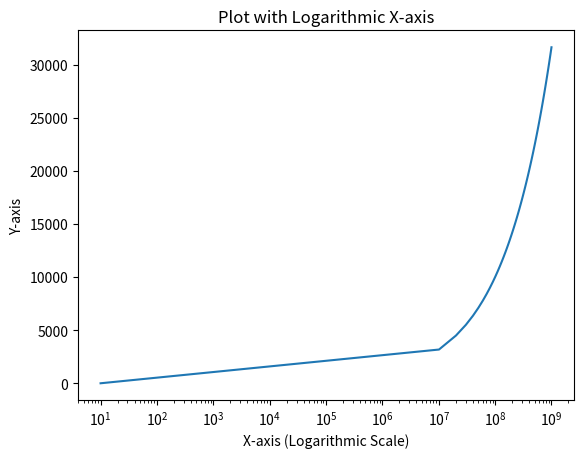

Generate this figure with matplotlib:
import matplotlib.pyplot as plt
import numpy as np

# Sample data (log scales require positive values)
# x = np.linspace(1, 10, 100)
# take x from 10 to 100_00_00_000 to see the effect of log scale better
x = np.linspace(10, 100_00_00_000, 100)
y = np.sqrt(x)  # some function of x

# Create the plot
plt.plot(x, y)

# Set the y-axis to a logarithmic scale
plt.xscale('log')

# Add labels and show the plot
plt.xlabel('X-axis (Logarithmic Scale)')
plt.ylabel('Y-axis')
plt.title('Plot with Logarithmic X-axis')
# save plot as png file
plt.savefig('log_scale_plot.png')
plt.show()
